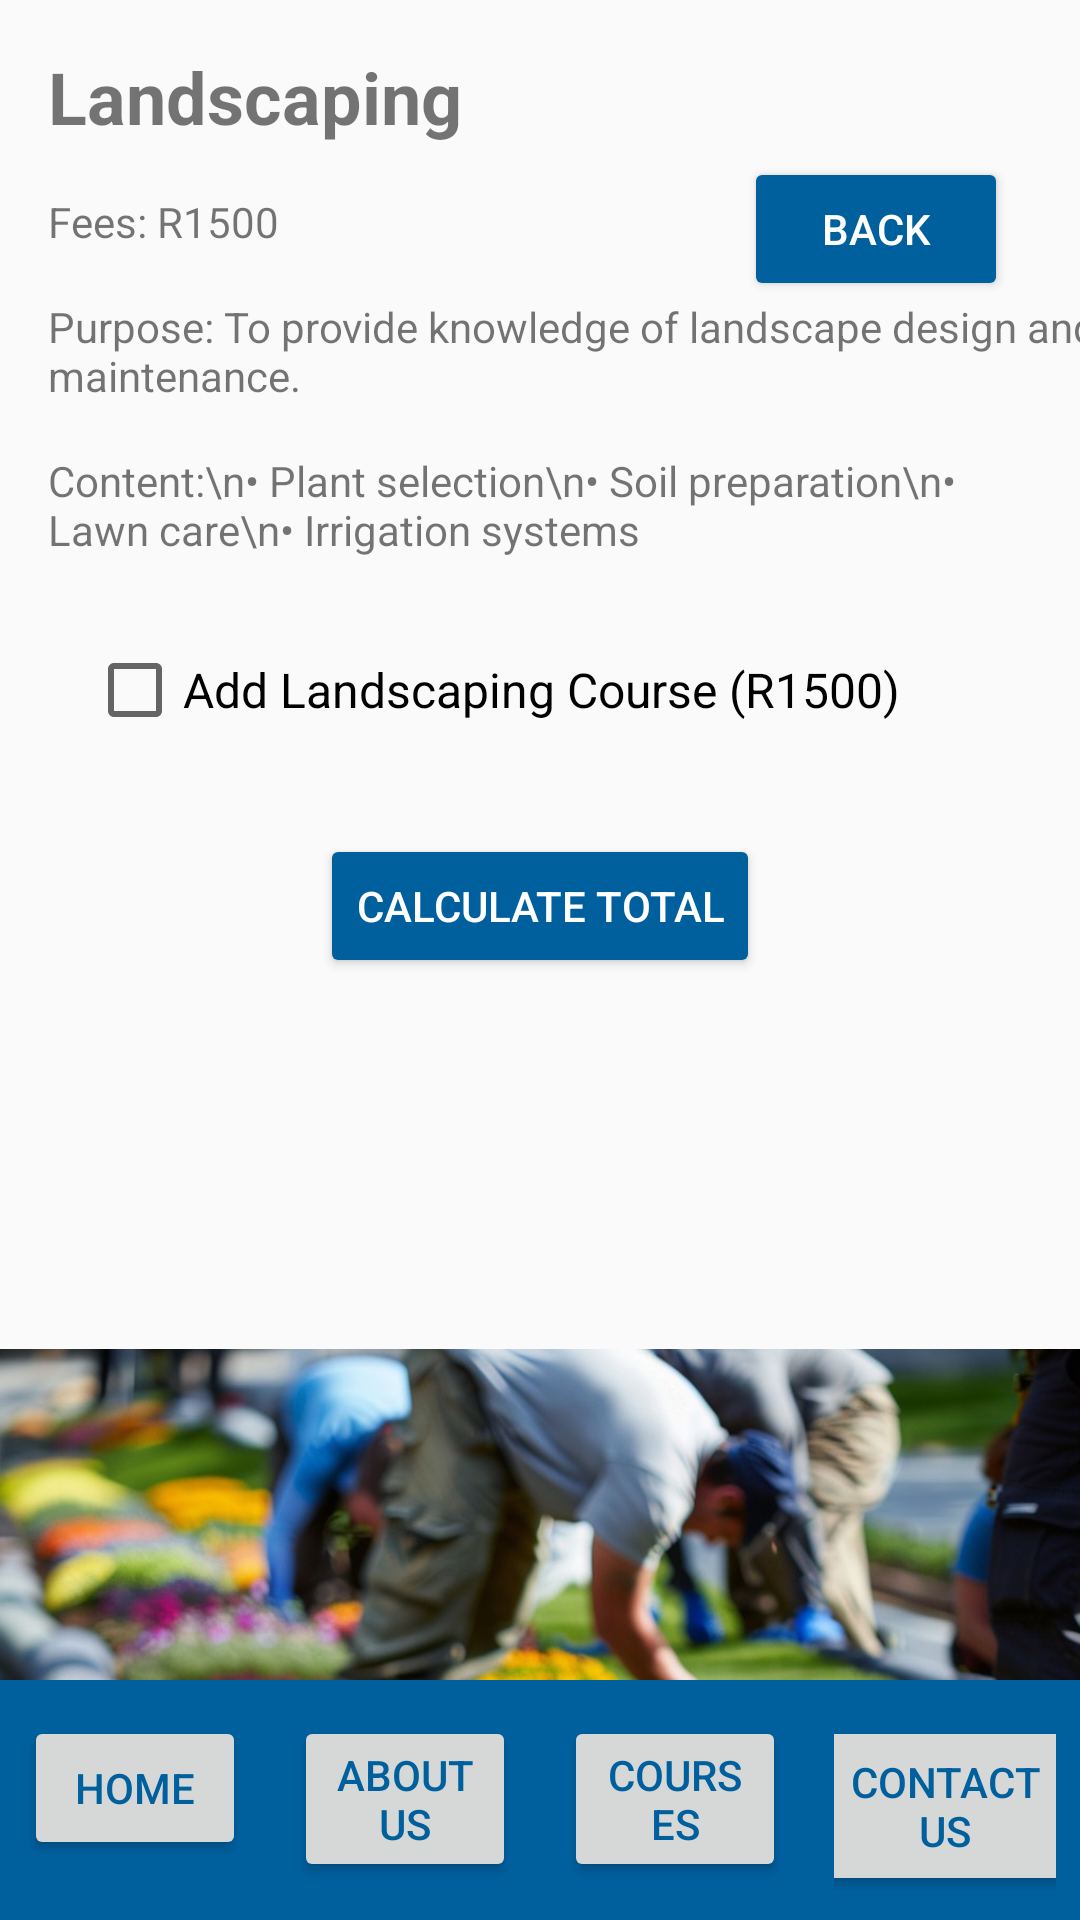

Here is an Android app screen rendered from its layout file. Give the layout XML and the strings, colors and styles it references.
<!-- AndroidManifest.xml: application theme Theme.EmpoweringTheNationFinal -->
<!-- res/layout/activity_landscaping.xml -->
<?xml version="1.0" encoding="utf-8"?>
<androidx.constraintlayout.widget.ConstraintLayout xmlns:android="http://schemas.android.com/apk/res/android"
    xmlns:app="http://schemas.android.com/apk/res-auto"
    xmlns:tools="http://schemas.android.com/tools"
    android:layout_width="match_parent"
    android:layout_height="match_parent">

    <TextView
        android:id="@+id/course_title"
        android:layout_width="wrap_content"
        android:layout_height="wrap_content"
        android:text="Landscaping"
        android:textSize="24sp"
        android:textStyle="bold"
        app:layout_constraintTop_toTopOf="parent"
        app:layout_constraintStart_toStartOf="parent"
        android:layout_margin="16dp" />

    <TextView
        android:id="@+id/course_fees"
        android:layout_width="wrap_content"
        android:layout_height="wrap_content"
        android:text="Fees: R1500"
        app:layout_constraintTop_toBottomOf="@id/course_title"
        app:layout_constraintStart_toStartOf="parent"
        android:layout_margin="16dp" />

    <TextView
        android:id="@+id/course_purpose"
        android:layout_width="wrap_content"
        android:layout_height="wrap_content"
        android:text="Purpose: To provide knowledge of landscape design and maintenance."
        app:layout_constraintTop_toBottomOf="@id/course_fees"
        app:layout_constraintStart_toStartOf="parent"
        android:layout_margin="16dp" />

    <TextView
        android:id="@+id/course_content"
        android:layout_width="0dp"
        android:layout_height="wrap_content"
        android:text="Content:\n• Plant selection\n• Soil preparation\n• Lawn care\n• Irrigation systems"
        app:layout_constraintTop_toBottomOf="@id/course_purpose"
        app:layout_constraintStart_toStartOf="parent"
        app:layout_constraintEnd_toEndOf="parent"
        android:layout_margin="16dp" />

    
    <CheckBox
        android:id="@+id/select_landscaping_course"
        android:layout_width="302dp"
        android:layout_height="48dp"
        android:layout_marginTop="20dp"
        android:text="Add Landscaping Course (R1500)"
        android:textSize="16sp"
        app:layout_constraintEnd_toEndOf="parent"
        app:layout_constraintStart_toStartOf="parent"
        app:layout_constraintTop_toBottomOf="@id/course_content" />

    
    <Button
        android:id="@+id/calculate_button"
        android:layout_width="wrap_content"
        android:layout_height="wrap_content"
        android:text="CALCULATE TOTAL"
        android:backgroundTint="#00609e"
        android:textColor="#FFFFFF"
        android:layout_marginTop="24dp"
        app:layout_constraintTop_toBottomOf="@id/select_landscaping_course"
        app:layout_constraintStart_toStartOf="parent"
        app:layout_constraintEnd_toEndOf="parent" />

    
    <TextView
        android:id="@+id/result_text_view"
        android:layout_width="wrap_content"
        android:layout_height="wrap_content"
        android:textSize="16sp"
        android:textColor="#000000"
        android:layout_marginTop="16dp"
        app:layout_constraintTop_toBottomOf="@id/calculate_button"
        app:layout_constraintStart_toStartOf="parent"
        app:layout_constraintEnd_toEndOf="parent" />

    <ImageView
        android:id="@+id/first_aid_image"
        android:layout_width="wrap_content"
        android:layout_height="500dp"
        android:layout_marginTop="16dp"
        android:src="@drawable/landscaping"
        android:contentDescription="Image related to First Aid"
        app:layout_constraintTop_toBottomOf="@id/result_text_view"
        app:layout_constraintStart_toStartOf="parent"
        app:layout_constraintEnd_toEndOf="parent" />

    
    <Button
        android:id="@+id/back_button"
        android:layout_width="wrap_content"
        android:layout_height="wrap_content"
        android:layout_marginTop="4dp"
        android:layout_marginEnd="24dp"
        android:backgroundTint="#00609e"
        android:text="Back"
        android:textColor="#FFFFFF"
        app:layout_constraintEnd_toEndOf="parent"
        app:layout_constraintTop_toBottomOf="@id/course_title" />

    
    <LinearLayout
        android:id="@+id/bottom_nav"
        android:layout_width="match_parent"
        android:layout_height="wrap_content"
        android:orientation="horizontal"
        android:background="#00609e"
        app:layout_constraintBottom_toBottomOf="parent"
        app:layout_constraintStart_toStartOf="parent"
        app:layout_constraintEnd_toEndOf="parent">

        <LinearLayout
            android:layout_width="0dp"
            android:layout_height="wrap_content"
            android:layout_weight="1"
            android:gravity="center"
            android:orientation="vertical"
            android:padding="8dp">

            <ImageView
                android:layout_width="wrap_content"
                android:layout_height="wrap_content"
                android:src="@drawable/ic_star"
                android:contentDescription="Home"
                android:layout_marginBottom="4dp"/>

            <Button
                android:id="@+id/home_button"
                android:layout_width="wrap_content"
                android:layout_height="wrap_content"
                android:text="Home"
                android:textColor="#00609e"/>
        </LinearLayout>

        <LinearLayout
            android:layout_width="0dp"
            android:layout_height="wrap_content"
            android:layout_weight="1"
            android:gravity="center"
            android:orientation="vertical"
            android:padding="8dp">

            <ImageView
                android:layout_width="wrap_content"
                android:layout_height="wrap_content"
                android:src="@drawable/ic_star"
                android:contentDescription="About Us"
                android:layout_marginBottom="4dp"/>

            <Button
                android:id="@+id/about_button"
                android:layout_width="wrap_content"
                android:layout_height="wrap_content"
                android:text="About Us"
                android:textColor="#00609e"/>
        </LinearLayout>

        <LinearLayout
            android:layout_width="0dp"
            android:layout_height="wrap_content"
            android:layout_weight="1"
            android:gravity="center"
            android:orientation="vertical"
            android:padding="8dp">

            <ImageView
                android:layout_width="wrap_content"
                android:layout_height="wrap_content"
                android:src="@drawable/ic_star"
                android:contentDescription="Courses"
                android:layout_marginBottom="4dp"/>

            <Button
                android:id="@+id/courses_button"
                android:layout_width="wrap_content"
                android:layout_height="wrap_content"
                android:text="Courses"
                android:textColor="#00609e"/>
        </LinearLayout>

        <LinearLayout
            android:layout_width="0dp"
            android:layout_height="wrap_content"
            android:layout_weight="1"
            android:gravity="center"
            android:orientation="vertical"
            android:padding="8dp">

            <ImageView
                android:layout_width="wrap_content"
                android:layout_height="wrap_content"
                android:src="@drawable/ic_star"
                android:contentDescription="Contact Us"
                android:layout_marginBottom="4dp"/>

            <Button
                android:id="@+id/contact_button"
                android:layout_width="103dp"
                android:layout_height="60dp"
                android:text="Contact Us"
                android:textColor="#00609e" />
        </LinearLayout>

    </LinearLayout>

</androidx.constraintlayout.widget.ConstraintLayout>
<!-- resources referenced by this layout -->
<resources>
  <!-- drawable landscaping: jpg bitmap (drawable, 281768 bytes) -->
  <style name="Theme.EmpoweringTheNationFinal" parent="Base.Theme.EmpoweringTheNationFinal" />
  <style name="Base.Theme.EmpoweringTheNationFinal" parent="Theme.AppCompat.Light.NoActionBar">
          
          
      </style>
</resources>
